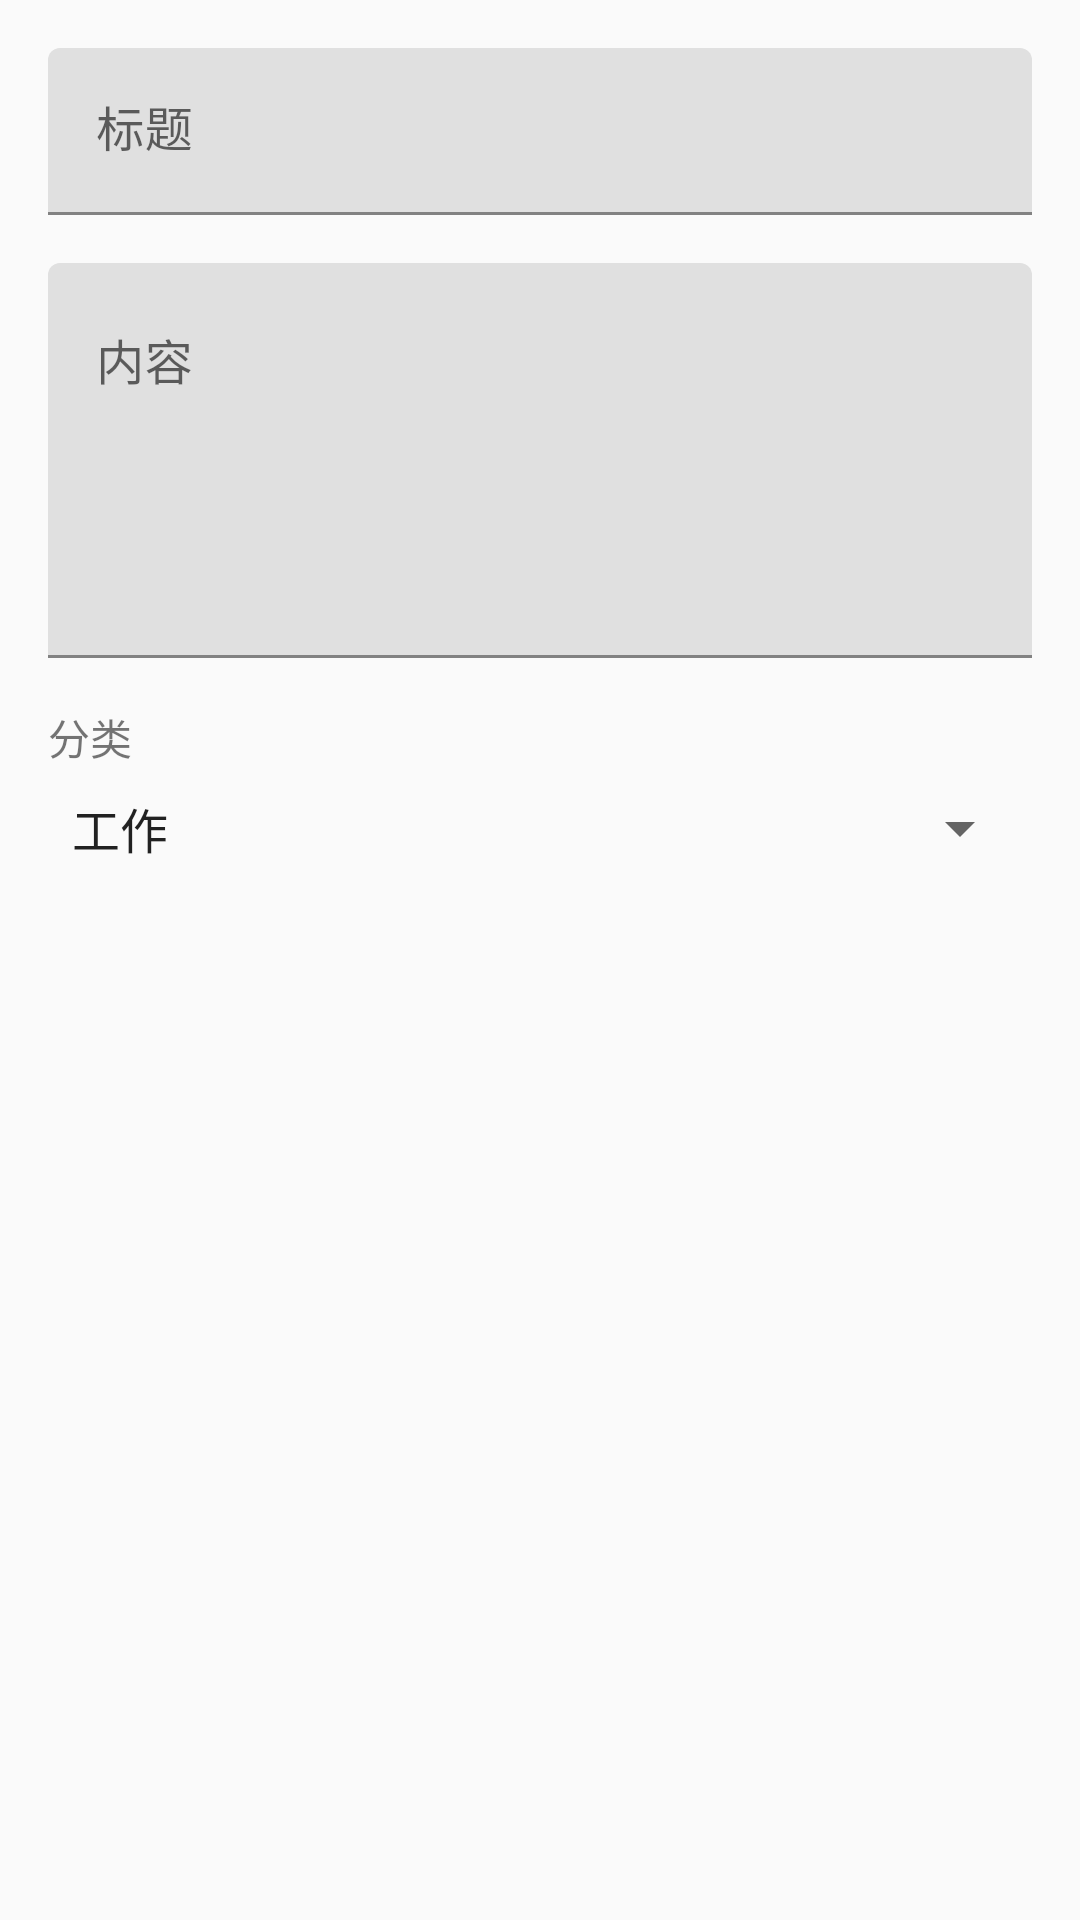

Android layout source for this screen:
<!-- AndroidManifest.xml: application theme Theme.MindSpace -->
<!-- res/layout/dialog_add_note.xml -->
<?xml version="1.0" encoding="utf-8"?>
<LinearLayout xmlns:android="http://schemas.android.com/apk/res/android"
    android:layout_width="match_parent"
    android:layout_height="wrap_content"
    android:orientation="vertical"
    android:padding="16dp">

    <com.google.android.material.textfield.TextInputLayout
        android:layout_width="match_parent"
        android:layout_height="wrap_content"
        android:hint="标题">

        <com.google.android.material.textfield.TextInputEditText
            android:id="@+id/et_note_title"
            android:layout_width="match_parent"
            android:layout_height="wrap_content"
            android:inputType="text" />

    </com.google.android.material.textfield.TextInputLayout>

    <com.google.android.material.textfield.TextInputLayout
        android:layout_width="match_parent"
        android:layout_height="wrap_content"
        android:layout_marginTop="16dp"
        android:hint="内容">

        <com.google.android.material.textfield.TextInputEditText
            android:id="@+id/et_note_content"
            android:layout_width="match_parent"
            android:layout_height="wrap_content"
            android:inputType="textMultiLine"
            android:minLines="5"
            android:gravity="top" />

    </com.google.android.material.textfield.TextInputLayout>

    <TextView
        android:layout_width="wrap_content"
        android:layout_height="wrap_content"
        android:layout_marginTop="16dp"
        android:text="分类"
        android:textSize="14sp" />

    <Spinner
        android:id="@+id/spinner_category"
        android:layout_width="match_parent"
        android:layout_height="wrap_content"
        android:layout_marginTop="8dp"
        android:entries="@array/note_categories" />

</LinearLayout>
<!-- resources referenced by this layout -->
<resources>
  <string-array name="note_categories">
          <item>工作</item>
          <item>学习</item>
          <item>生活</item>
          <item>创意</item>
      </string-array>
  <style name="Theme.MindSpace" parent="Theme.MaterialComponents.DayNight.NoActionBar">
          <item name="colorPrimary">@color/primary</item>
          <item name="colorPrimaryDark">@color/primary_dark</item>
          <item name="colorAccent">@color/accent</item>
          <item name="colorSecondary">@color/secondary</item>
          <item name="android:windowBackground">@color/background</item>
          <item name="android:statusBarColor">@color/primary</item>
          <item name="android:navigationBarColor">@color/surface</item>
          <item name="materialButtonStyle">@style/ButtonStyle.Primary</item>
      </style>
  <color name="primary">#6366F1</color>
  <color name="primary_dark">#4F46E5</color>
  <color name="accent">#F43F5E</color>
  <color name="secondary">#10B981</color>
  <color name="background">#FAFAFA</color>
  <color name="surface">#FFFFFF</color>
  <style name="ButtonStyle.Primary" parent="Widget.MaterialComponents.Button">
          <item name="android:textSize">16sp</item>
          <item name="android:textStyle">bold</item>
          <item name="android:paddingLeft">32dp</item>
          <item name="android:paddingRight">32dp</item>
          <item name="android:paddingTop">16dp</item>
          <item name="android:paddingBottom">16dp</item>
          <item name="android:minHeight">56dp</item>
          <item name="cornerRadius">16dp</item>
          <item name="android:textAllCaps">false</item>
          <item name="backgroundTint">@color/primary</item>
          <item name="rippleColor">@color/primary_light</item>
          <item name="iconTint">@color/text_inverse</item>
      </style>
  <color name="primary_light">#818CF8</color>
  <color name="text_inverse">#FFFFFF</color>
</resources>
